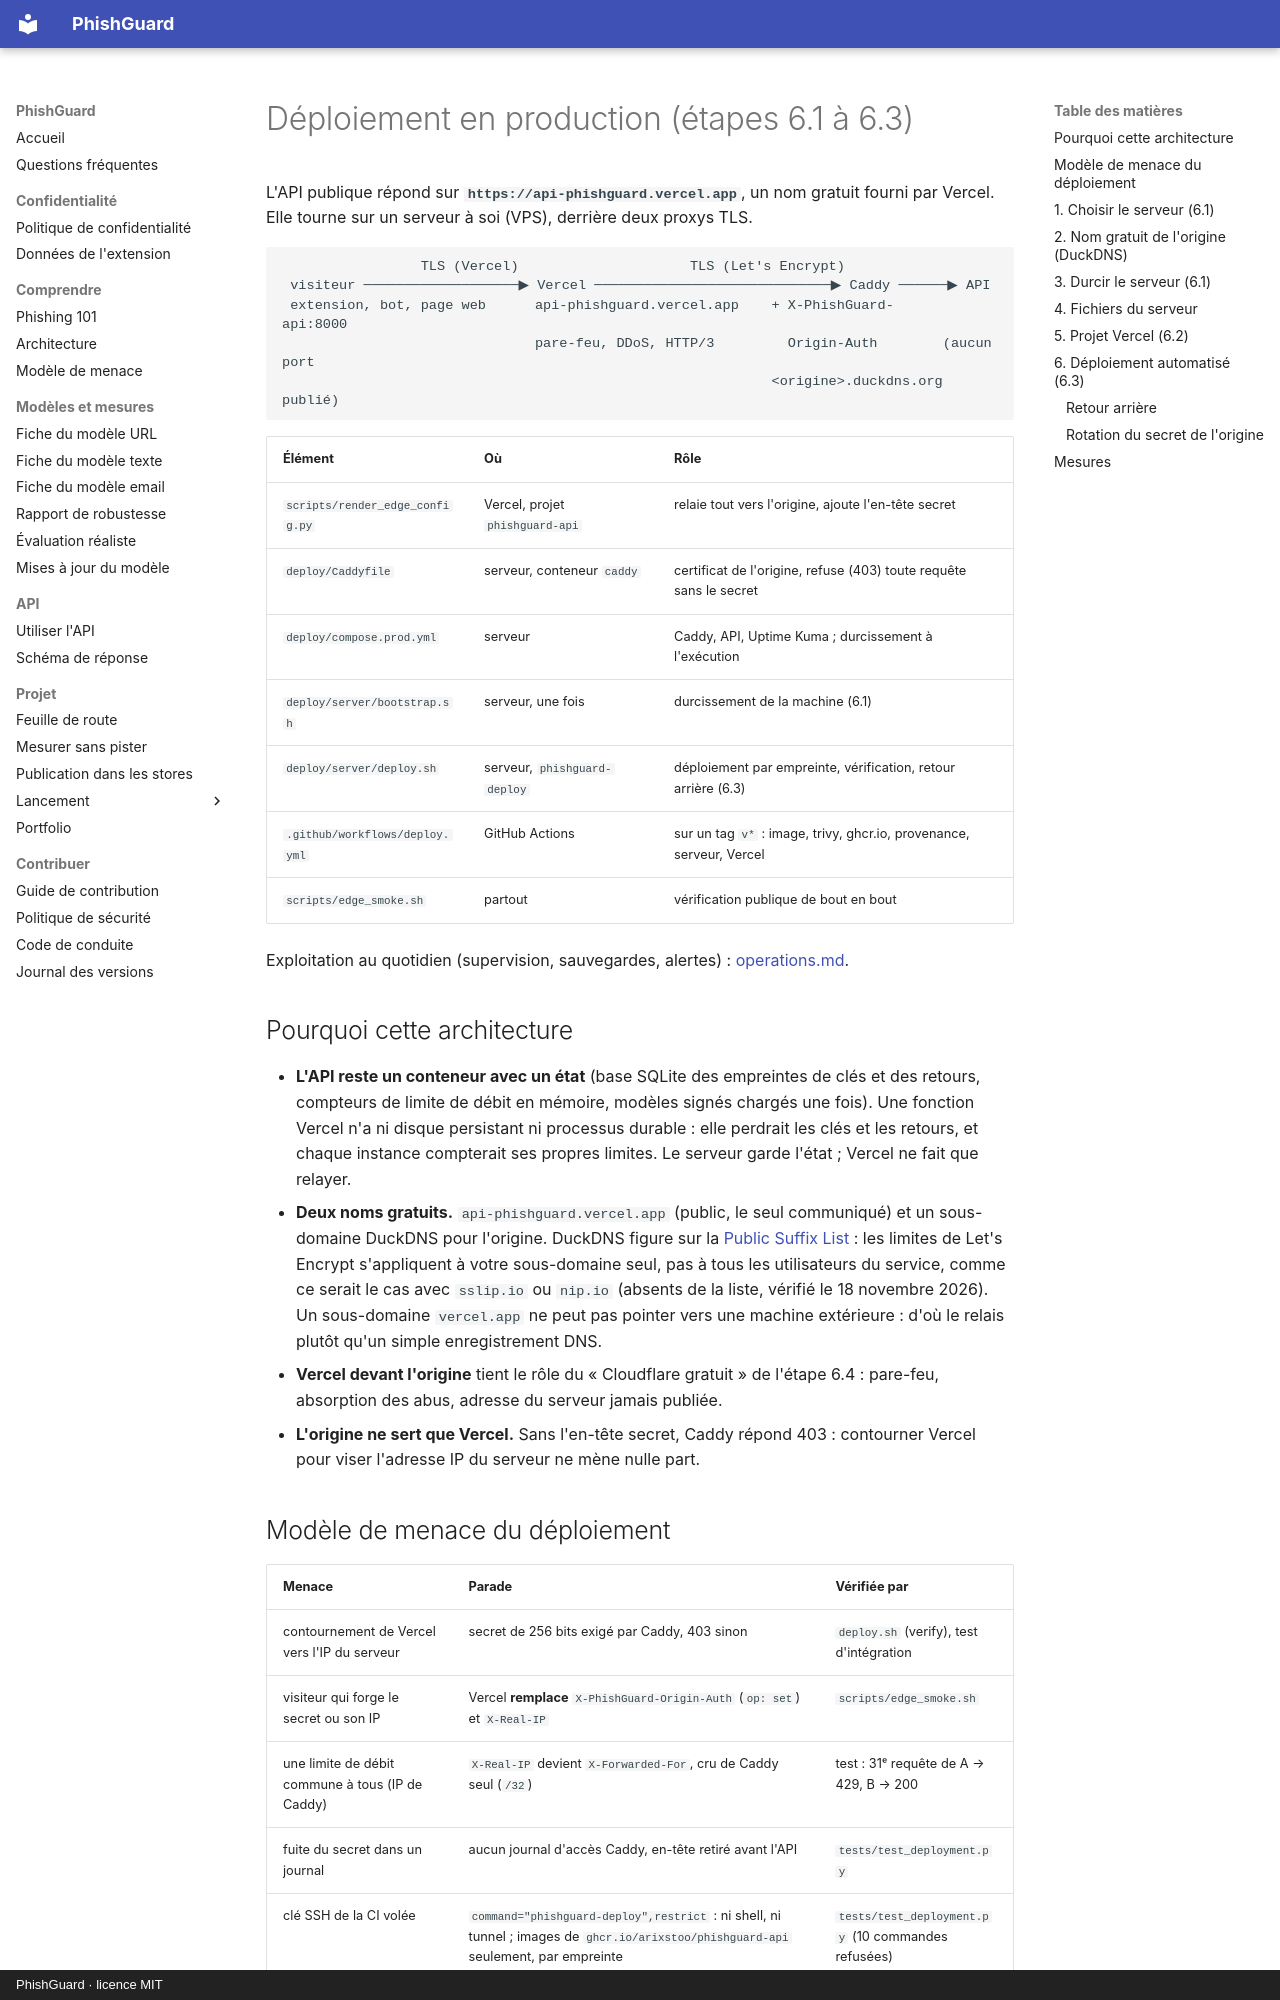

repository: arixstoo/PhishGuard · page: deployment/index.html · generator: mkdocs · copyright: PhishGuard · licence MIT

# Déploiement en production (étapes 6.1 à 6.3)

L'API publique répond sur **`https://api-phishguard.vercel.app`**, un nom gratuit fourni
par Vercel. Elle tourne sur un serveur à soi (VPS), derrière deux proxys TLS.

```
                 TLS (Vercel)                     TLS (Let's Encrypt)
 visiteur ───────────────────▶ Vercel ─────────────────────────────▶ Caddy ──────▶ API
 extension, bot, page web      api-phishguard.vercel.app    + X-PhishGuard-     api:8000
                               pare-feu, DDoS, HTTP/3         Origin-Auth        (aucun port
                                                            <origine>.duckdns.org  publié)
```

| Élément | Où | Rôle |
|---|---|---|
| `scripts/render_edge_config.py` | Vercel, projet `phishguard-api` | relaie tout vers l'origine, ajoute l'en-tête secret |
| `deploy/Caddyfile` | serveur, conteneur `caddy` | certificat de l'origine, refuse (403) toute requête sans le secret |
| `deploy/compose.prod.yml` | serveur | Caddy, API, Uptime Kuma ; durcissement à l'exécution |
| `deploy/server/bootstrap.sh` | serveur, une fois | durcissement de la machine (6.1) |
| `deploy/server/deploy.sh` | serveur, `phishguard-deploy` | déploiement par empreinte, vérification, retour arrière (6.3) |
| `.github/workflows/deploy.yml` | GitHub Actions | sur un tag `v*` : image, trivy, ghcr.io, provenance, serveur, Vercel |
| `scripts/edge_smoke.sh` | partout | vérification publique de bout en bout |

Exploitation au quotidien (supervision, sauvegardes, alertes) : [operations.md](operations.md).

## Pourquoi cette architecture

- **L'API reste un conteneur avec un état** (base SQLite des empreintes de clés et des
  retours, compteurs de limite de débit en mémoire, modèles signés chargés une fois). Une
  fonction Vercel n'a ni disque persistant ni processus durable : elle perdrait les clés
  et les retours, et chaque instance compterait ses propres limites. Le serveur garde
  l'état ; Vercel ne fait que relayer.
- **Deux noms gratuits.** `api-phishguard.vercel.app` (public, le seul communiqué) et un
  sous-domaine DuckDNS pour l'origine. DuckDNS figure sur la
  [Public Suffix List](https://publicsuffix.org/list/) : les limites de Let's Encrypt
  s'appliquent à votre sous-domaine seul, pas à tous les utilisateurs du service, comme ce
  serait le cas avec `sslip.io` ou `nip.io` (absents de la liste, vérifié le 18 novembre 2026).
  Un sous-domaine `vercel.app` ne peut pas pointer vers une machine extérieure : d'où le
  relais plutôt qu'un simple enregistrement DNS.
- **Vercel devant l'origine** tient le rôle du « Cloudflare gratuit » de l'étape 6.4 :
  pare-feu, absorption des abus, adresse du serveur jamais publiée.
- **L'origine ne sert que Vercel.** Sans l'en-tête secret, Caddy répond 403 : contourner
  Vercel pour viser l'adresse IP du serveur ne mène nulle part.
